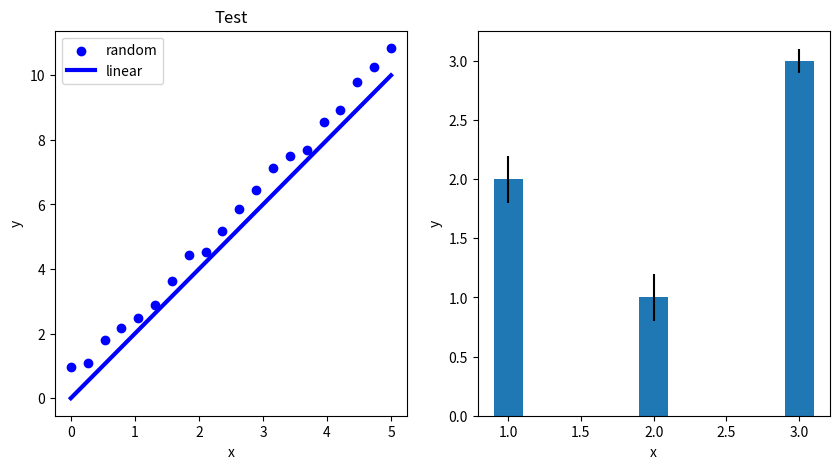

This chart was generated by the following Python code:
#!/usr/bin/python3
#\file    sub_scatter_bar1.py
#\brief   certain python script
# [redacted]
#\version 0.1
#\date    Aug.16, 2021
import numpy as np
import matplotlib.pyplot as plt

if __name__=='__main__':
  #plt.rcParams['figure.figsize']= 10,5
  fig, (ax1,ax2) = plt.subplots(1,2,figsize=(10,5))

  X= np.linspace(0,5,20)
  ax1.scatter(X, 2.0*X+np.random.uniform(size=len(X)), color='blue', label='random')
  X= np.linspace(0,5,1000)
  ax1.plot(X, 2.0*X, color='blue', linewidth=3, label='linear')

  ax1.set_title('Test')
  ax1.set_xlabel('x')
  ax1.set_ylabel('y')
  ax1.legend()

  ax2.bar([1,2,3], [2,1,3], 0.2, yerr=[0.2,0.2,0.1], label='data')
  ax2.set_xlabel('x')
  ax2.set_ylabel('y')
  plt.show()
